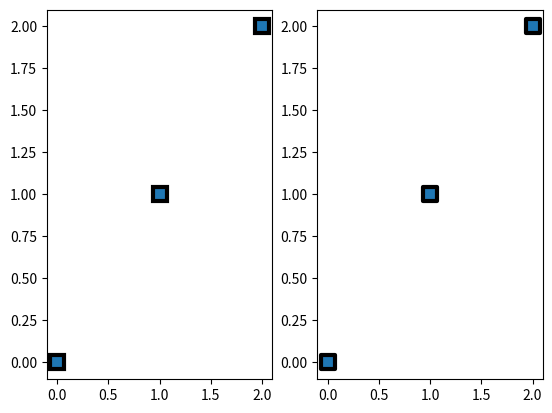
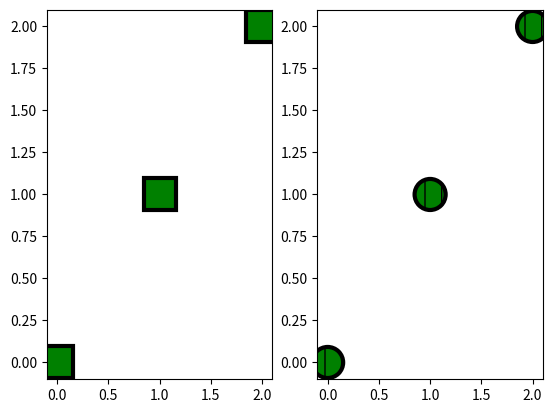

Write the Python code that produced these figures, in order.
import matplotlib.pyplot as plt


# sample data
x = [0, 1, 2]


# first plot

fig, (ax1, ax2) = plt.subplots(1, 2)

# square, blue, size=10 markers with black edges of width=3
ax1.plot(x, 's', ms=10, mec='black', mew=3)
ax2.scatter(x, x, marker='s', s=100, ec='black', lw=3)



# second plot

fig, (ax1, ax2) = plt.subplots(1, 2)
ax1.plot(x, 's')
ax2.scatter(x, x)

# make marker edge width = 3
ax1.lines[0].set_mew(3)     
# or
ax1.lines[0].set_markeredgewidth(3)

# make marker edge width = 3
ax2.collections[0].set_linewidth(3)
# or
ax2.collections[0].set_lw(3)


# change markersize, marker, marker edge color, marker face color, marker edge width
ax1.lines[0].set(markersize=22.36, marker='s', markeredgecolor='black', markerfacecolor='green', markeredgewidth=3)

# change marker size, marker edge color, marker face color, hatch, marker edge width
ax2.collections[0].set(sizes=[500], edgecolor='black', facecolor='green', hatch='|', linewidth=3);

